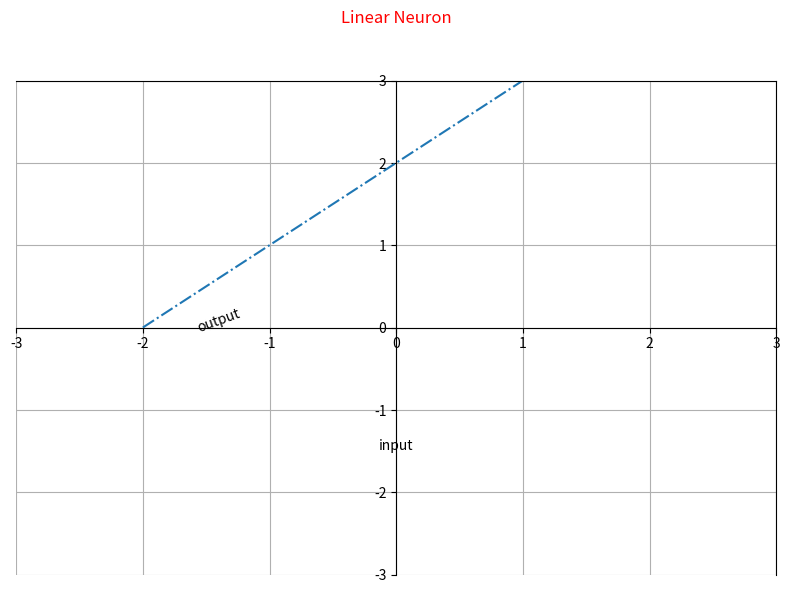

Generate this figure with matplotlib:
import numpy as np
import matplotlib.pyplot as plt

# data
X = np.linspace(-2, 3, num=50, endpoint=True)
b = 2.0
Y = X + b
#Y = np.sin(X*np.pi*2)
# plot stuff
fig = plt.figure(figsize=(8,6))
ax = fig.add_subplot(111)
#ax.set_title('linear neuron')

# move axes
ax.spines['left'].set_position(('axes', 0.5))
# ax.spines['left'].set_smart_bounds(True)
ax.yaxis.set_ticks_position('left')
'''
ax.spines['bottom'].set_position(('axes', 0.30))
# ax.spines['bottom'].set_smart_bounds(True)
ax.xaxis.set_ticks_position('bottom')
'''
ax.set_ylim(-3, 3)
ax.set_xlim(-3,3)
ax.spines['bottom'].set_position('zero')
xlabel = ax.xaxis.get_label()
lpos = xlabel.get_position()
xlabel.set_position((0, lpos[1]))

# title'
ax.set_title('Linear Neuron', y=1.10,color="red")


# axis labels
ax.xaxis.set_label_coords(1.04, 0.30 - 0.025)
ax.yaxis.set_label_coords(0.30 - 0.03, 1.04)
y_label = ax.set_ylabel('output')
y_label.set_rotation(20)
ax.set_xlabel('input')

ax.get_xaxis().set_visible(True)
ax.get_yaxis().set_visible(True)

# grid
ax.grid(True)

ax.plot(X, Y, '-.', linewidth=1.5)

fig.tight_layout()

plt.show()
